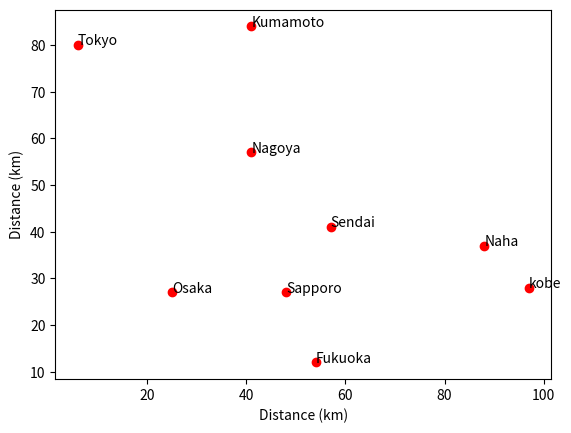

Generate this figure with matplotlib:
import random
import matplotlib.pyplot as plt

class SalemanMap:
    def __init__(self) -> None:
        self.x = []
        self.y = []
        self.name = []
    
    def generate_data(self, names: list):
        for name in names:
            self.name.append(name)
            self.x.append(random.randint(0, 100))
            self.y.append(random.randint(0, 100))
    def get_map(self):
        for i in range(len(self.name)):
            plt.scatter(self.x[i], self.y[i], label=self.name[i], color='red')
            plt.text(self.x[i], self.y[i], self.name[i], fontsize=10, ha="left" )
        plt.ylabel("Distance (km)")
        plt.xlabel("Distance (km)")
        #plt.yticks([20, 30, 40, 50, 60, 70, 80, 90, 100])
        plt.show()

test = SalemanMap()
test.generate_data(["kobe", "Tokyo", "Osaka", "Nagoya", "Fukuoka", "Sapporo", "Sendai", "Kumamoto", "Naha"])
test.get_map()

class Engine:
    def __init__(self, fuel_type) -> None:
        self.fuel_type = fuel_type
        self.size_in_liters = None
        self.electic_capacity = None
    def set_size(self, size):
        self.size_in_liters = size
    def set_capacity(self, capacity):
        self.electic_capacity = capacity
    def start(self):
        print("Engine started")
    def stop(self):
        print("Engine stopped")

class LicencePlate:
    def __init__(self) -> None:
        self.letter = None
        self.numbers = None
    
    def set_letter(self, letter):
        self.letter = letter
    def set_numbers(self, numbers):
        self.numbers = numbers

class Vehicle:
    def __init__(self, brand, model) -> None:
        self.brand = brand
        self.model = model
        self.engine = None
        self.licence_plate = None

    def set_engine(self, engine: Engine):
        self.engine = engine
    
    def start(self):
        self.engine.start()
    def stop(self):
        self.engine.stop()
    def set_licence_plate(self, letter: str, numbers: int):
        self.licence_plate = LicencePlate()
        self.licence_plate.set_letter(letter)
        self.licence_plate.set_numbers(numbers)


class Car(Vehicle):
    def __init__(self, brand, model, num_doors, max_passangers) -> None:
        super().__init__(brand, model)
        self.num_doors = num_doors
        self.max_passangers = max_passangers
        self.engine = None
        self.num_passangers = 0
    def add_passanger(self):
        if self.num_passangers < self.max_passangers:
            self.num_passangers += 1
            print("Passanger added")
        else:
            print("Car is full")
    def remove_passanger(self):
        if self.num_passangers > 0:
            self.num_passangers -= 1
            print("Passanger removed")
        else:
            print("Car is empty")
    
new_car = Car("Mitsubishi", "2016", 4, 5)
new_car.set_engine(Engine("electric"))
